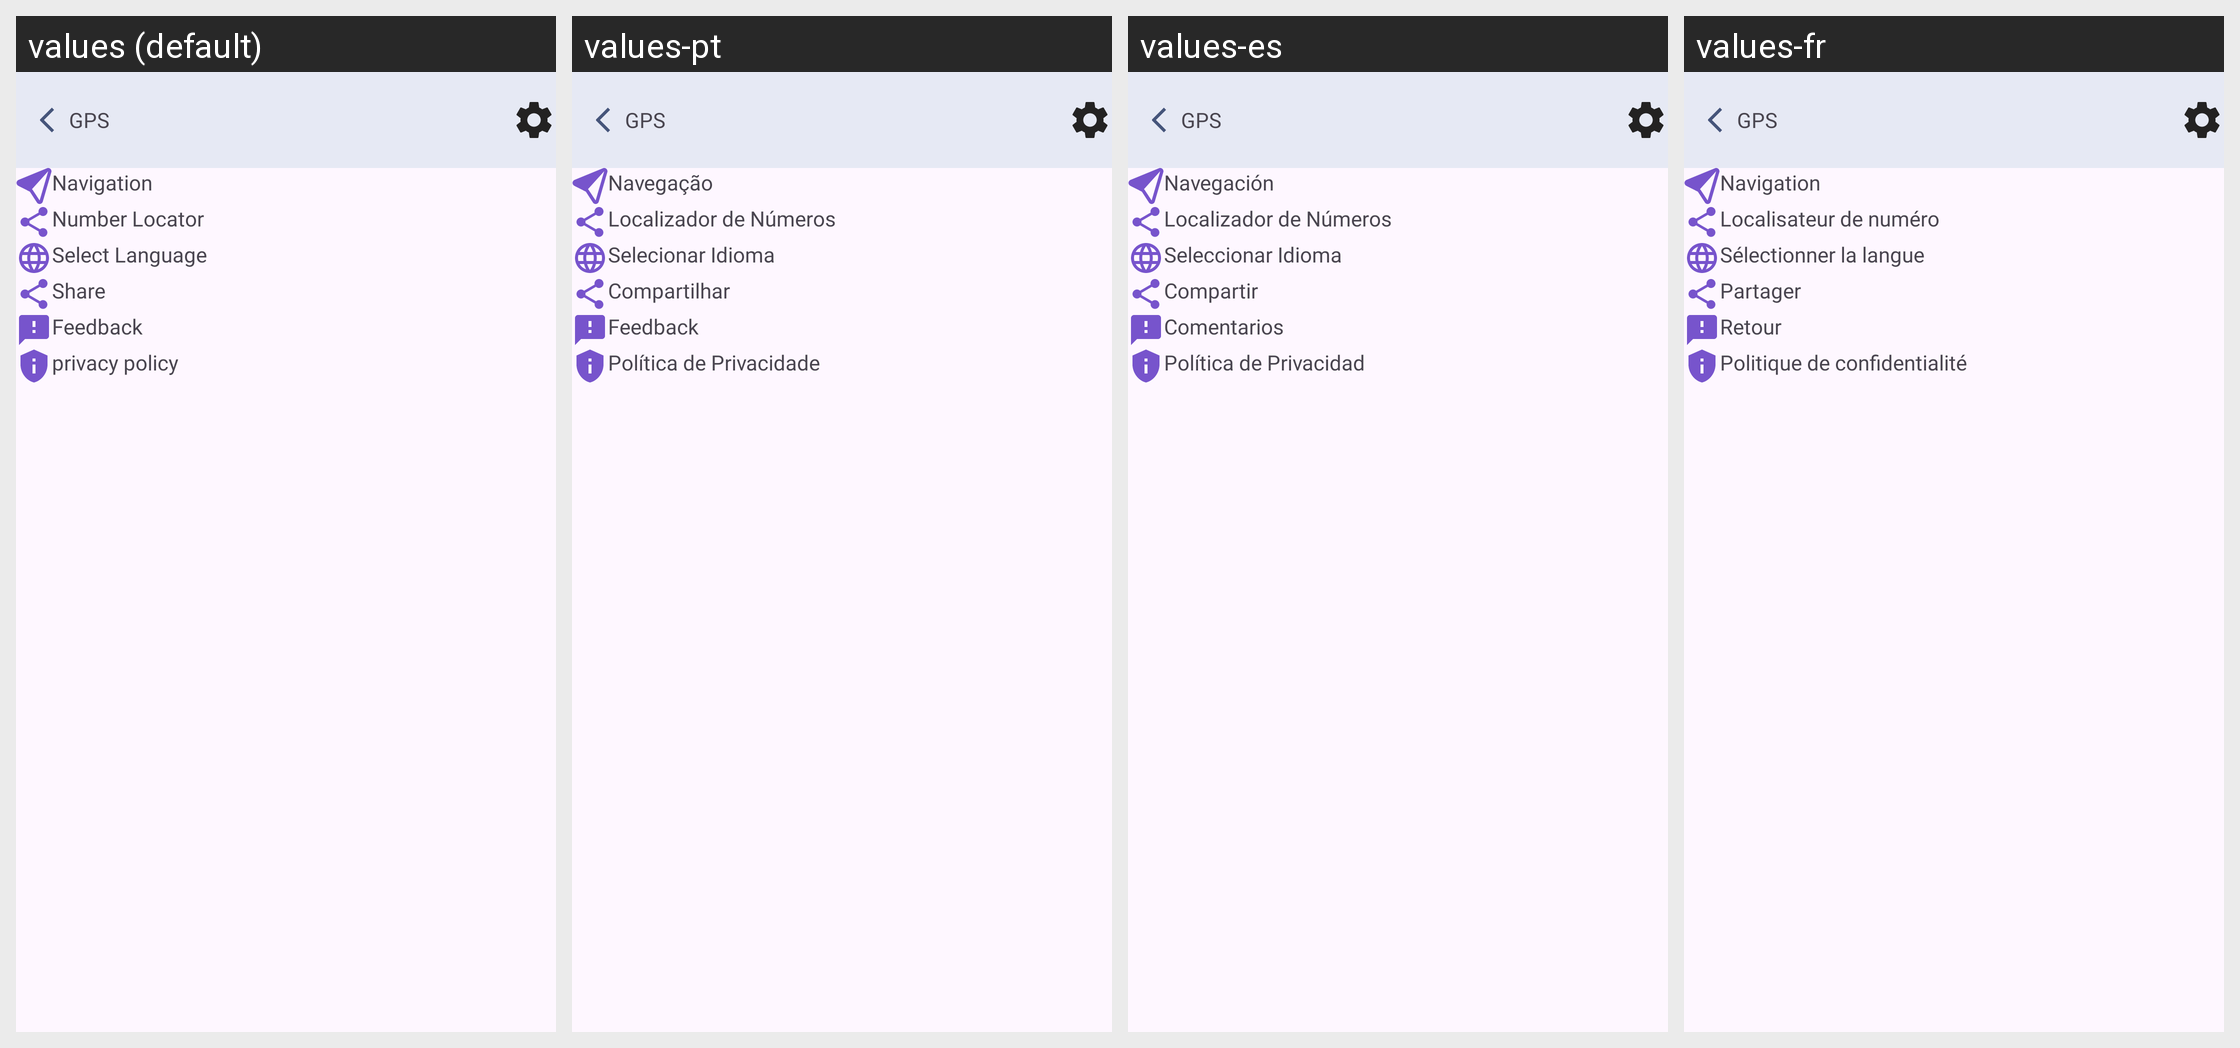

Here is an Android app screen in its default locale and in the app's own translations. Write out the translated-string differences for the strings that appear on this screen.
Android screen res/layout/setting_screen.xml rendered under 4 locales, left to right: values (default), values-pt, values-es, values-fr. Device: Nexus 5 (rendered at 1080×1920; each locale shown at half size, 540×960, under a caption strip naming it); theme Theme.GPSRouteFinder.
Other locales in the repository, not shown: values-ar, values-de, values-en, values-it, values-ko, values-pl, values-ru, values-th, values-tr, values-ur, values-vi, values-zh.
Strings drawn on this screen, with the default value and each locale's value (text and hints the layout hard-codes, and strings that could not be matched under every locale, appear in the picture but are not listed):

navigation
  values: Navigation
  values-pt: Navegação
  values-es: Navegación
  values-fr: Navigation

number_locator
  values: Number Locator
  values-pt: Localizador de Números
  values-es: Localizador de Números
  values-fr: Localisateur de numéro

select_language
  values: Select Language
  values-pt: Selecionar Idioma
  values-es: Seleccionar Idioma
  values-fr: Sélectionner la langue

share
  values: Share
  values-pt: Compartilhar
  values-es: Compartir
  values-fr: Partager

feedback
  values: Feedback
  values-pt: Feedback
  values-es: Comentarios
  values-fr: Retour

privacy_policy
  values: privacy policy
  values-pt: Política de Privacidade
  values-es: Política de Privacidad
  values-fr: Politique de confidentialité

gps
  values: GPS
  values-pt: GPS
  values-es: GPS
  values-fr: GPS
